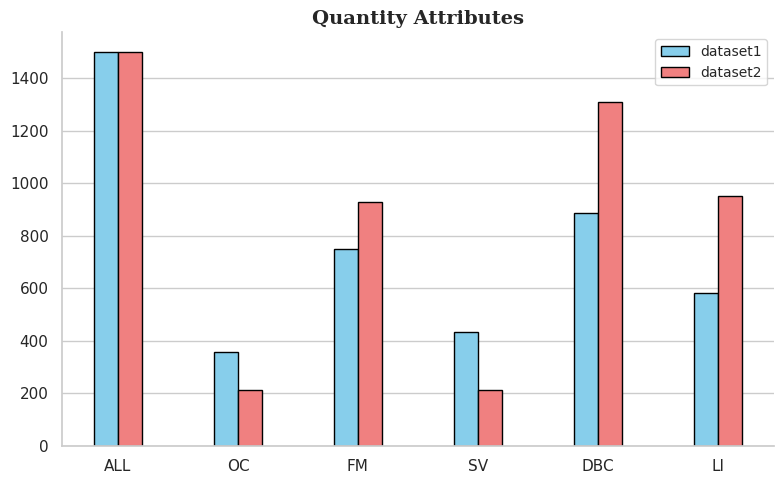

Here is the Python script that generated this plot:
import matplotlib.pyplot as plt
import numpy as np
import seaborn as sns

# 设置学术风格
sns.set_theme(style="whitegrid")

categories = ['ALL', 'OC', 'FM', 'SV', 'DBC', 'LI']
val1 = [1500, 356, 751, 433, 887, 581]
val2 = [1500, 213, 930, 213, 1310, 950]

# 创建柱状图
fig, ax = plt.subplots(figsize=(8, 5))  # 设置图表大小

x = np.arange(len(categories))
width = 0.2
bars1 = ax.bar(x - width / 2, val1, width, label='dataset1', color='skyblue', edgecolor='black')
bars2 = ax.bar(x + width / 2, val2, width, label='dataset2', color='lightcoral', edgecolor='black')

# 添加数值标签
for bars in [bars1, bars2]:
    for bar in bars:
        height = bar.get_height()
        # ax.text(bar.get_x() + bar.get_width() / 2, height + 1, f'{height}', 
        #         ha='center', va='bottom', fontsize=10)

# 图表标题和轴标签
ax.set_title('Quantity Attributes', fontsize=14, weight='bold', fontfamily='serif')
# ax.set_xlabel('', fontsize=12)
# ax.set_ylabel('Values', fontsize=12)

# 设置分类标签
ax.set_xticks(x)
ax.set_xticklabels(categories)

# 添加图例
ax.legend(fontsize=10)

ax.grid(axis = 'x')
# 去除顶部和右侧边框
ax.spines['top'].set_visible(False)
ax.spines['right'].set_visible(False)

# 优化布局
plt.tight_layout()

# 保存图表为高分辨率图片（可选）
plt.savefig('grouped_bar_chart.png', dpi=300)

# 显示图表
plt.show()
